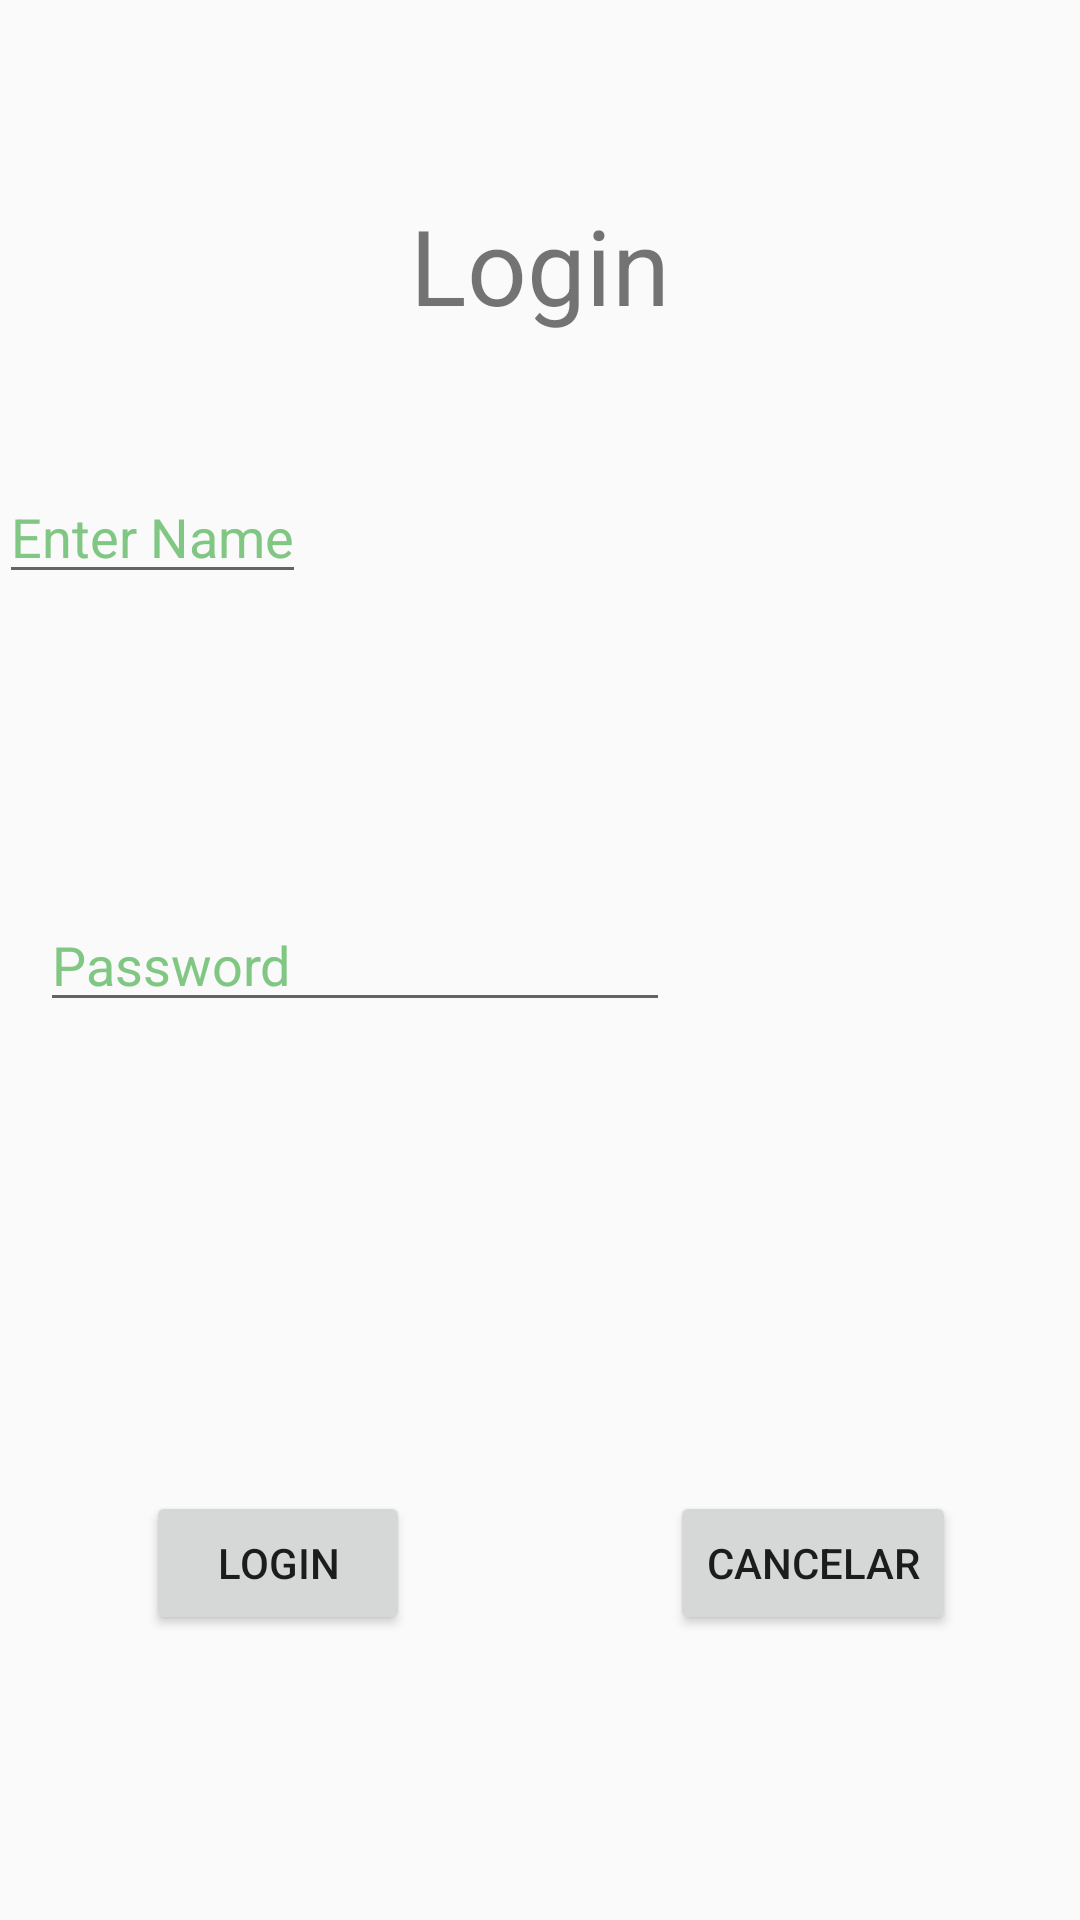

Produce the Android XML layout that renders to this screen, including the resource entries it uses.
<!-- AndroidManifest.xml: application theme AppTheme -->
<!-- res/layout/activity_inicial.xml -->
<?xml version="1.0" encoding="utf-8"?>
<RelativeLayout xmlns:android="http://schemas.android.com/apk/res/android"
    xmlns:tools="http://schemas.android.com/tools" android:layout_width="match_parent"
    android:layout_height="match_parent" android:paddingLeft="@dimen/activity_horizontal_margin"
    android:paddingRight="@dimen/activity_horizontal_margin"
    android:paddingTop="@dimen/activity_vertical_margin"
    android:paddingBottom="@dimen/activity_vertical_margin" tools:context=".MainActivity">

    <TextView android:text="Login" android:layout_width="wrap_content"
        android:layout_height="wrap_content"
        android:id="@+id/textview"
        android:textSize="35dp"
        android:layout_alignParentTop="true"
        android:layout_centerHorizontal="true"
        android:layout_marginTop="65dp" />

    <EditText
        android:layout_width="wrap_content"
        android:layout_height="wrap_content"
        android:id="@+id/editText"
        android:hint="Enter Name"
        android:focusable="true"
        android:textColorHighlight="#1b5e20"
        android:textColorHint="#81c784"
        android:layout_below="@+id/textview"
        android:layout_alignParentLeft="true"
        android:layout_alignParentStart="true"
        android:layout_marginTop="45dp" />


    <EditText
        android:layout_width="wrap_content"
        android:layout_height="wrap_content"
        android:inputType="textPassword"
        android:ems="10"
        android:id="@+id/editText2"
        android:textColorHint="#81c784"
        android:hint="Password"
        android:layout_centerVertical="true"
        android:layout_alignRight="@+id/textview"
        android:layout_alignEnd="@+id/textview" />

    <Button
        android:layout_width="wrap_content"
        android:layout_height="wrap_content"
        android:text="@string/btlogin"
        android:onClick="nextPage"
        android:layout_alignTop="@+id/button2"
        android:layout_toLeftOf="@+id/textview"
        android:layout_toStartOf="@+id/textview" />

    <Button
        android:layout_width="wrap_content"
        android:layout_height="wrap_content"
        android:text="@string/btcancelar"
        android:id="@+id/button2"
        android:layout_marginBottom="95dp"
        android:layout_alignParentBottom="true"
        android:layout_toRightOf="@+id/editText2"
        android:layout_toEndOf="@+id/editText2" />

</RelativeLayout>
<!-- resources referenced by this layout -->
<resources>
  <string name="btcancelar">cancelar</string>
  <string name="btlogin">Login</string>
  <style name="AppTheme" parent="Theme.AppCompat.Light.DarkActionBar">
          
          <item name="colorPrimary">@color/colorPrimary</item>
          <item name="colorPrimaryDark">@color/colorPrimaryDark</item>
          <item name="colorAccent">@color/colorAccent</item>
      </style>
  <color name="colorPrimary">#26a69a</color>
  <color name="colorPrimaryDark">#00576c</color>
  <color name="colorAccent">#f9972d</color>
</resources>
